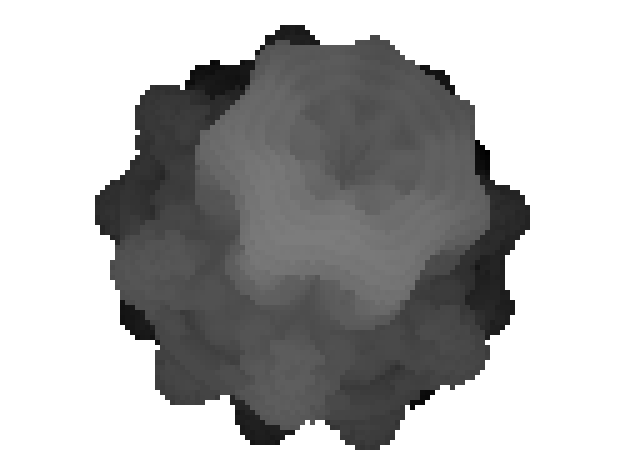
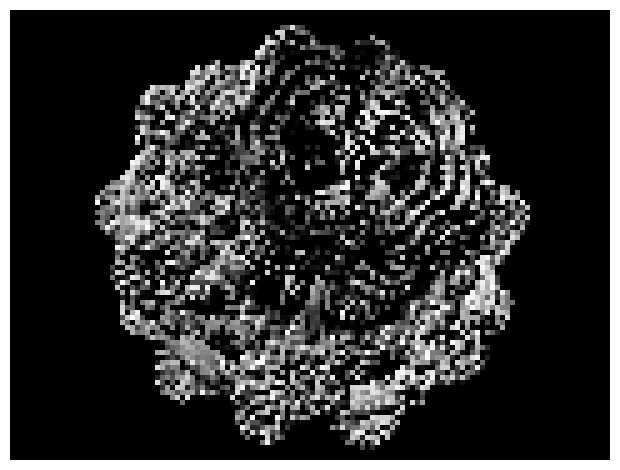

Generate these figures, in order, with matplotlib:
#############################################
## MODULES
##############################################
import numpy as np
import matplotlib.pyplot as plt
from pylab import cm

from math import *

##############################################
## PARAMETERS
##############################################
## ray marching properties
global MAX_STEPS, MAX_DIST, SURF_DIST, EPSILON, PI
PI = 3.141592653589793238462643
MAX_STEPS = 300
MAX_DIST  = 150.0
SURF_DIST = 0.001
EPSILON   = 0.001

## figure / screen properties
global WIDTH, HEIGHT
resolution = 30
WIDTH  = 4*resolution
HEIGHT = 3*resolution

## camera properties
global CAM_FOV, CAM_POS, CAM_ANG_VER, CAM_ANG_HOR, GLOBAL_UP, LIGHT_POS
CAM_FOV     = 45 * PI/180 # radians
CAM_ANG_VER = 20 * PI/180 # radians
CAM_ANG_HOR = 10 * PI/180 # radians
GLOBAL_UP = np.array([0.0, 1.0, 0.0])
CAM_POS   = np.array([0.0, 0.0, 2.5])
LIGHT_POS = np.array([1.0, 1.0, 1.0])

## mandelbulb properties
global TARGET_POS, POWER
TARGET_POS = np.array([0.0, 0.0, 0.0])
POWER = 8.0

##############################################
## FUNCTIONS
##############################################
def rotate_ray_ver(vec, angle):
    matrix = np.array([
        [1, 0, 0],
        [0, cos(angle), -sin(angle)],
        [0, sin(angle), cos(angle)]
    ])
    result = matrix.dot(vec)
    return result

def rotate_ray_hor(vec, angle):
    matrix = np.array([
        [cos(angle), 0, sin(angle)],
        [0, 1, 0],
        [-sin(angle), 0, cos(angle)]
    ])
    result = matrix.dot(vec)
    return result

def normVec(vec):
    if np.linalg.norm(vec) == 0: return vec
    return vec / np.linalg.norm(vec)

def view_matrix():
    global CAM_POS, GLOBAL_UP, TARGET_POS
    ## basis vectors : https://www.3dgep.com/understanding-the-view-matrix/
    cam2obj = normVec(TARGET_POS - CAM_POS) # forward
    vec_cross = np.cross(cam2obj, GLOBAL_UP)
    x_axis = normVec(vec_cross) # right
    y_axis = np.cross(x_axis, cam2obj) # up
    return np.array([x_axis, y_axis, cam2obj])

def getNormal(ray_pos):
    global EPSILON
    safe_dist = DEMandelbulb(ray_pos)
    vec_x = safe_dist - DEMandelbulb(ray_pos - np.array([EPSILON, 0, 0]))
    vec_y = safe_dist - DEMandelbulb(ray_pos - np.array([0, EPSILON, 0]))
    vec_z = safe_dist - DEMandelbulb(ray_pos - np.array([0, 0, EPSILON]))
    return normVec([vec_x, vec_y, vec_z])

def getLight(ray_pos):
    global LIGHT_POS, CAM_ANG_VER, CAM_ANG_HOR
    light_pos = LIGHT_POS
    light_pos = rotate_ray_ver(light_pos, CAM_ANG_VER)
    light_pos = rotate_ray_hor(light_pos, CAM_ANG_HOR)
    light2surface_angle = normVec(light_pos - ray_pos)
    surface_normal = getNormal(ray_pos)
    return max(0.0, min(1.0, np.dot(surface_normal, light2surface_angle)))

def DEMandelbulb(ray_pos):
    global POWER
    tmp_pos = ray_pos
    dr = 2.0
    for tmp_iter in range(10):
        r = np.linalg.norm(tmp_pos)
        if r > 2.0: break
        ## approximate the distance differential
        dr = POWER * pow(r, POWER-1.0) * dr + 1.0
        ## calculate fractal surface
        ## convert to polar coordinates
        theta = acos( tmp_pos[2] / r )
        phi   = atan2(tmp_pos[1], tmp_pos[0])
        zr    = pow(r, POWER)
        ## convert back to cartesian coordinated
        x = zr * sin(theta * POWER) * cos(phi * POWER)
        y = zr * sin(theta * POWER) * sin(phi * POWER)
        z = zr * cos(theta * POWER)
        tmp_pos = ray_pos + np.array([x, y, z])
    ## distance estimator
    return 0.5 * np.log(r) * r / dr

def rayMarching(x, y):
    global WIDTH, HEIGHT
    global MAX_STEPS, MAX_DIST, SURF_DIST
    global CAM_FOV, CAM_POS, CAM_ANG_VER, CAM_ANG_HOR
    dist_cam2obj = HEIGHT / tan(CAM_FOV)
    vec2obj      = np.array([ (WIDTH // 2), (HEIGHT // 2), dist_cam2obj ])
    vec2pixel    = np.array([x, y, 0])
    ## compute vector from camera to object
    ray_dir_world = normVec( vec2obj - vec2pixel ) # in world coordinates
    ray_dir_cam = view_matrix().dot(ray_dir_world) # in camera (view matrix) coordinates
    ray_dist = 0 # initialise distance travelled by ray
    ## find how far ray can travel along direction
    for tmp_iter in range(MAX_STEPS):
        ## integrate the ray forwards
        ray_pos = CAM_POS + ray_dir_cam * ray_dist
        ## apply camera rotations
        ray_pos = rotate_ray_hor(rotate_ray_ver(ray_pos, CAM_ANG_VER), CAM_ANG_HOR)
        ## check how far the ray can step safely
        tmp_dist = DEMandelbulb(ray_pos)
        ## check if sufficiently close to mandelbulb
        if tmp_dist < SURF_DIST: return ((MAX_DIST-ray_dist), getLight(ray_pos))
        ray_dist += tmp_dist
        if ray_dist > MAX_DIST: break
    return (MAX_DIST, 0)

def drawScene():
    global WIDTH, HEIGHT
    ## initialise screen pixels
    dist_pixels  = np.zeros((HEIGHT, WIDTH))
    light_pixels = np.zeros((HEIGHT, WIDTH))
    ## calculate the inensity of each pixel on the screen
    for x in range(0, WIDTH):
        for y in range(0, HEIGHT):
            dist, light = rayMarching(x, y)
            dist_pixels[y][x] = dist
            light_pixels[y][x] = light
    ## plot distances
    fig, ax = plt.subplots()
    ax.imshow(dist_pixels, cmap=cm.gray, origin='upper') # plot dist data
    ax.axis('off') # remove axis labels
    plt.tight_layout() # minimise white space
    plt.show()
    ## plot lighting
    fig, ax = plt.subplots()
    ax.imshow(light_pixels, cmap=cm.gray, origin='upper') # plot light data
    ax.axis('off') # remove axis labels
    plt.tight_layout() # minimise white space
    plt.show()


##############################################
## MAIN PROGRAM
##############################################
if __name__ == "__main__":
    plt.close('all')
    drawScene()